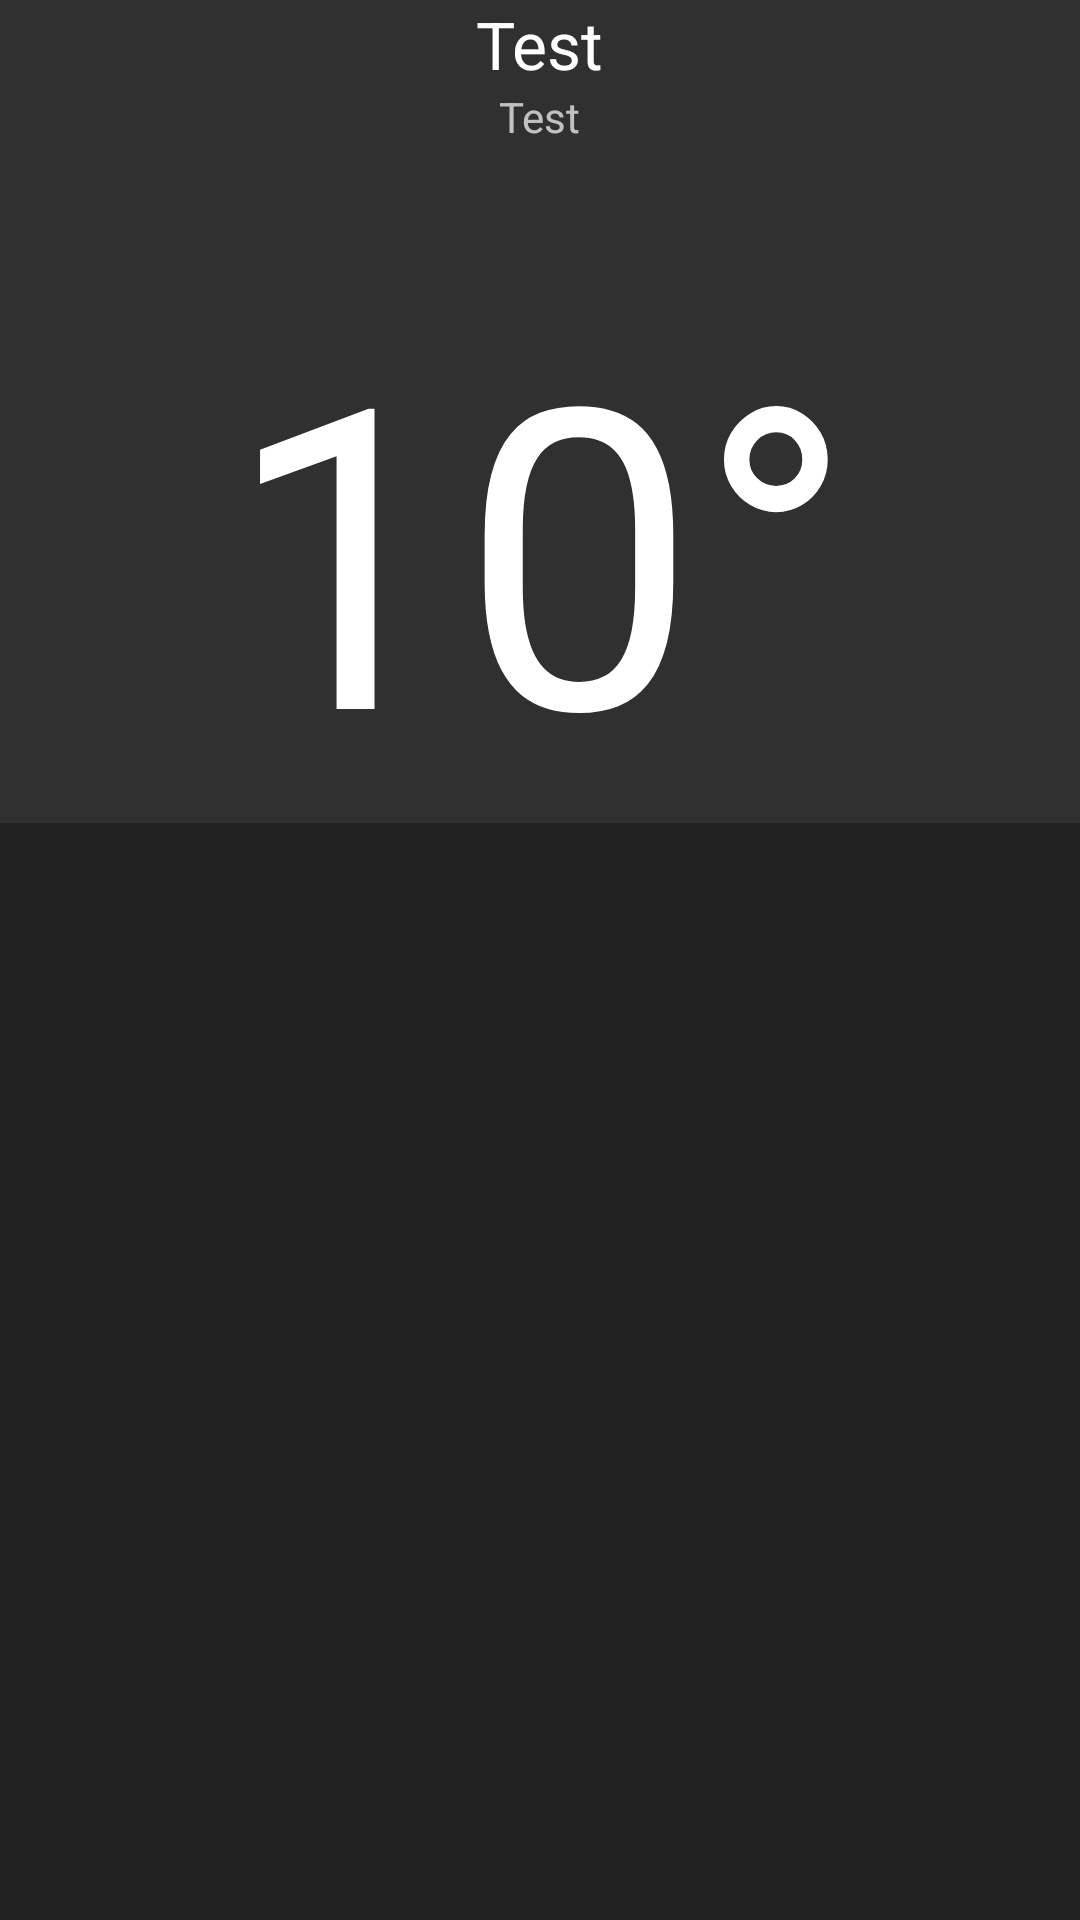

Reconstruct the res/layout file that produces this screen, plus the resources it refers to.
<!-- AndroidManifest.xml: application theme AppTheme -->
<!-- res/layout/activity_weather_details.xml -->
<RelativeLayout xmlns:android="http://schemas.android.com/apk/res/android"
    xmlns:tools="http://schemas.android.com/tools" android:layout_width="match_parent"
    android:layout_height="match_parent"
    android:paddingTop="@dimen/activity_vertical_margin"
    tools:context="fr.iridia.weather.weather.WeatherDetailsActivity">

    <TextView
        android:layout_width="wrap_content"
        android:layout_height="wrap_content"
        android:textAppearance="?android:attr/textAppearanceLarge"
        android:text="Test"
        android:id="@+id/detailsTitle"
        android:layout_alignParentTop="true"
        android:layout_centerHorizontal="true" />

    <TextView
        android:layout_width="wrap_content"
        android:layout_height="wrap_content"
        android:textAppearance="?android:attr/textAppearanceSmall"
        android:text="Test"
        android:id="@+id/detailsGPS"
        android:layout_below="@+id/detailsTitle"
        android:layout_centerHorizontal="true" />

    <TextView
        android:id="@+id/detailsTemperature"
        android:layout_width="wrap_content"
        android:layout_height="wrap_content"
        android:textAppearance="?android:attr/textAppearanceLarge"
        android:textSize="140dp"
        android:text="10°"
        android:layout_below="@+id/detailsGPS"
        android:layout_centerHorizontal="true"
        android:layout_marginTop="40dp" />

    <LinearLayout
        android:orientation="vertical"
        android:background="@color/primary_material_dark"
        android:layout_width="fill_parent"
        android:layout_height="fill_parent"
        android:layout_alignParentBottom="true"
        android:layout_alignParentLeft="true"
        android:layout_alignParentStart="true"
        android:layout_below="@+id/detailsTemperature">

        <LinearLayout
            android:orientation="horizontal"
            android:layout_width="wrap_content"
            android:layout_height="match_parent"
            android:layout_marginLeft="90dp"
            android:layout_marginRight="90dp"
            android:layout_marginBottom="20dp"
            android:layout_marginTop="20dp"
            android:layout_gravity="center_horizontal">

            <ImageView
                android:layout_width="match_parent"
                android:layout_height="150dp"
                android:id="@+id/detailsIcon"/>

        </LinearLayout>

    </LinearLayout>

</RelativeLayout>
<!-- resources referenced by this layout -->
<resources>
  <style name="AppTheme" parent="AppTheme.Base">
      
      </style>
  <style name="AppTheme.Base" parent="Theme.AppCompat.NoActionBar">
      
      <item name="windowActionBar">false</item>
  
      
      <item name="colorPrimary">@color/primary_material_dark</item>
  
      
      <item name="colorPrimaryDark">@color/background_material_dark</item>
  
      
      <item name="colorAccent">@color/accent_material_dark</item>
      </style>
</resources>
